Labelled photos from "roi_images", an image-classification folder in bruce17022006/DL_MINI_PROJECT. The possible labels are: no seatbelt, seatbelt.

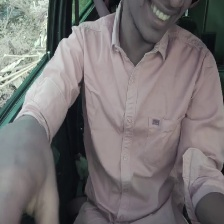
Label: no seatbelt

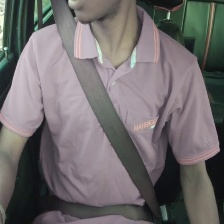
Label: seatbelt

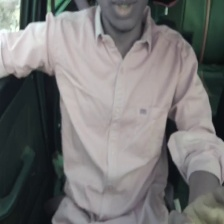
Label: no seatbelt

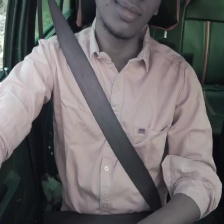
Label: seatbelt

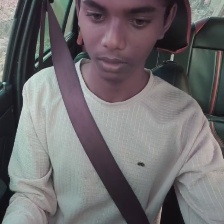
Label: seatbelt

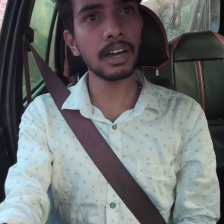
Label: seatbelt
